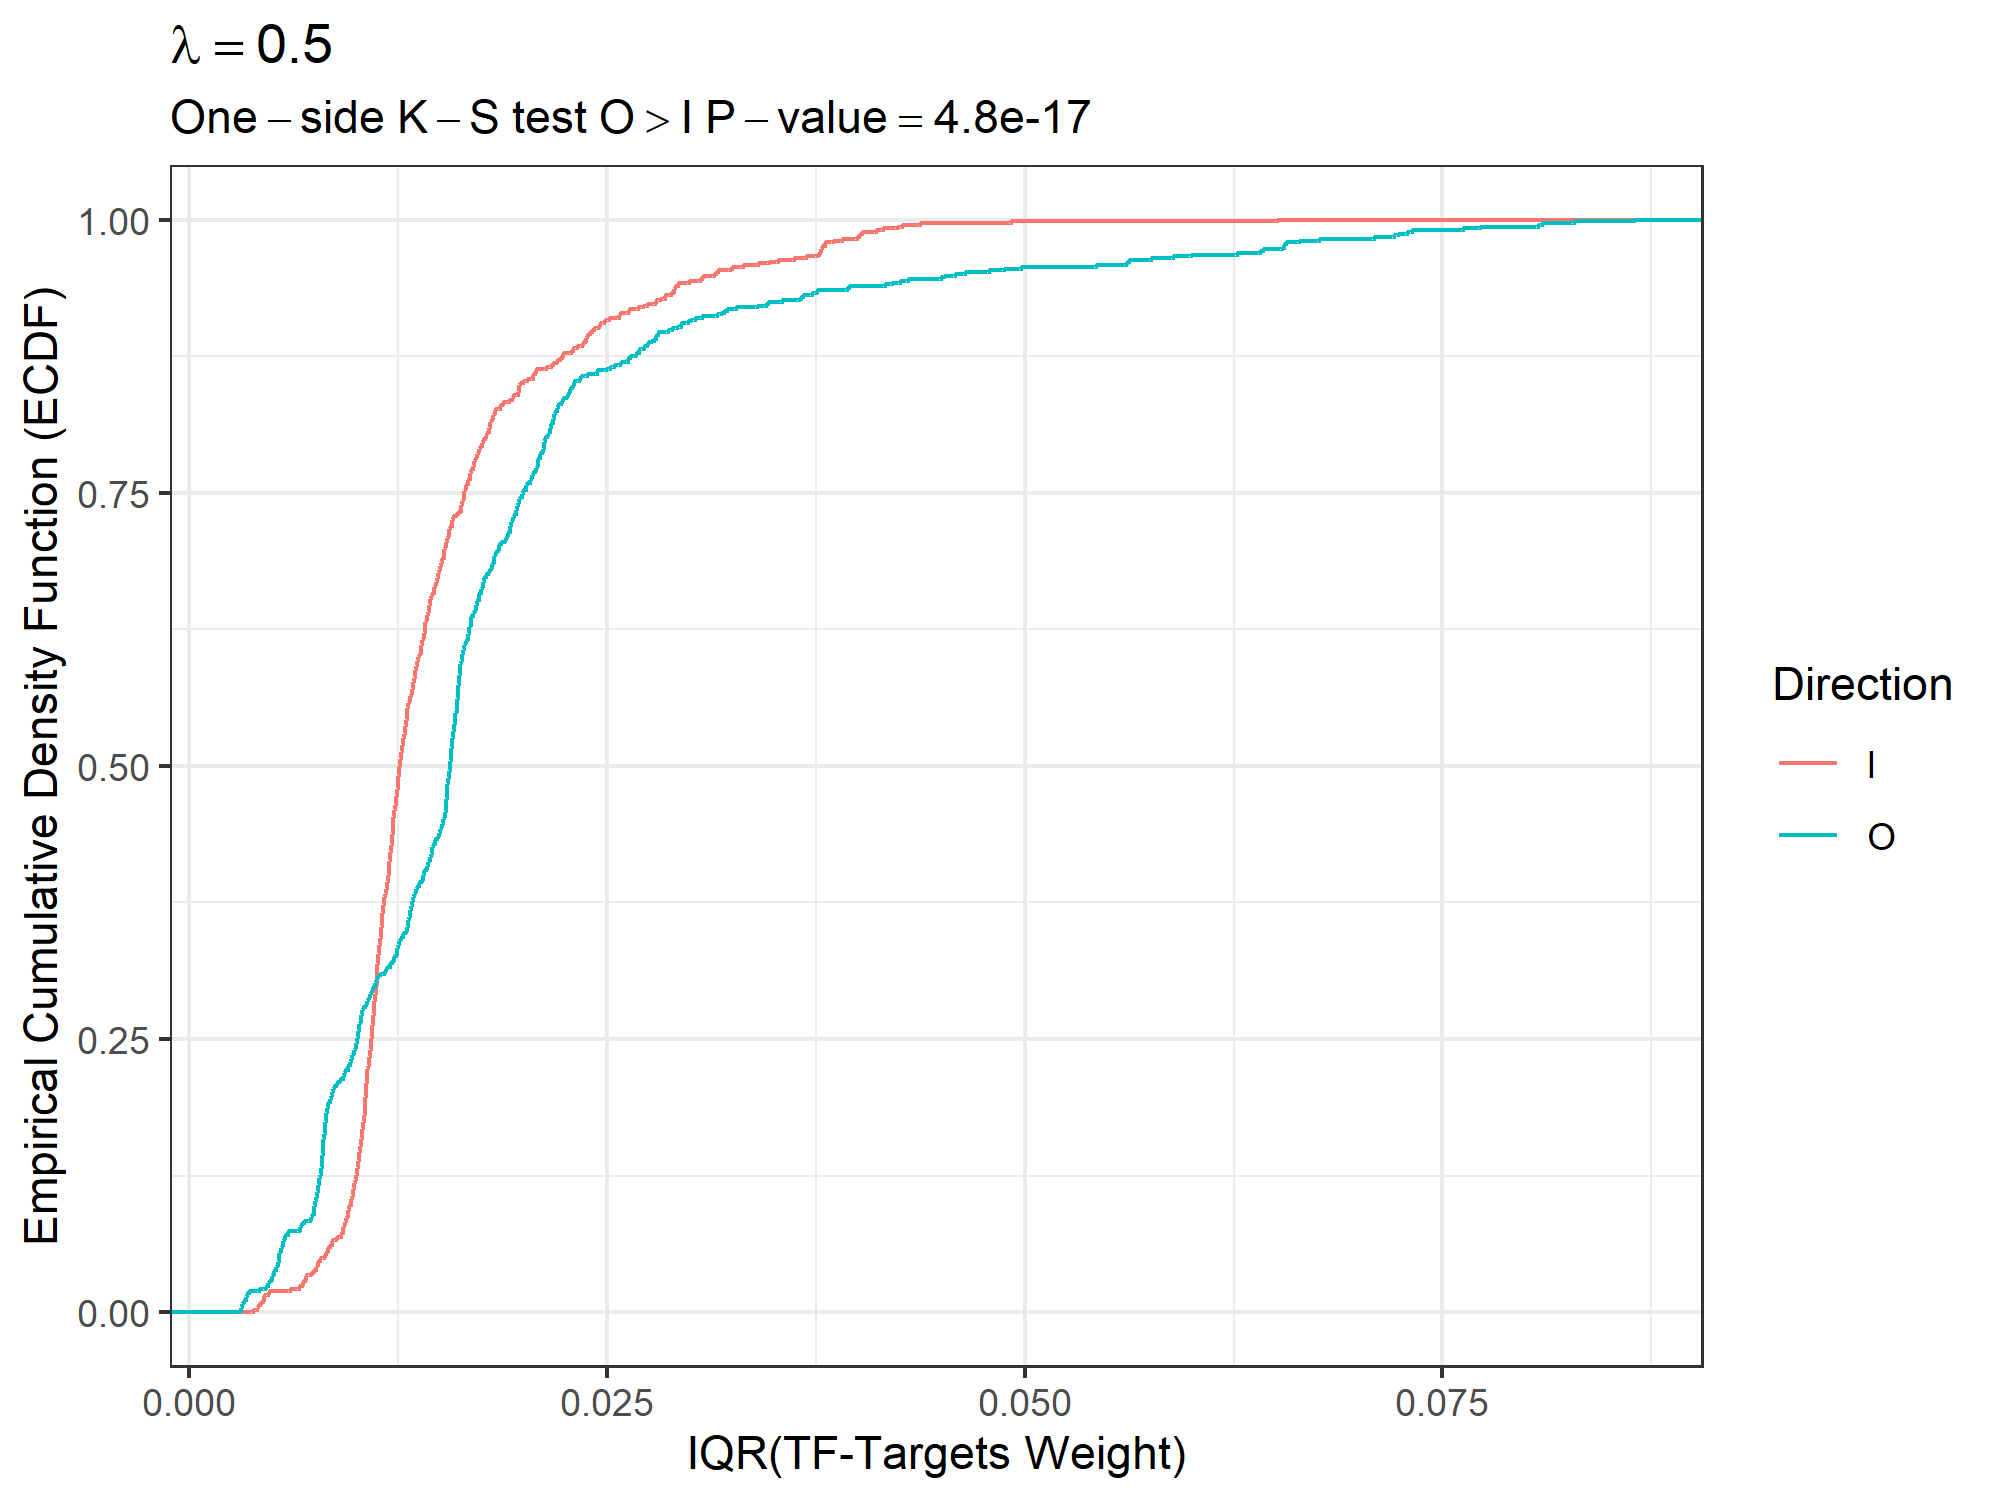

The file beside this chart, header and first rows:
, TF, D, W
34, JUND, O, 0.08645
130, JUN, O, 0.08286
10, JUND, O, 0.08099
408, JUN, O, 0.08072
370, JUN, O, 0.07728
72, JUN, O, 0.07626
644, JUN, O, 0.07319
1222, JUN, O, 0.07288
306, JUND, O, 0.07234
230, JUND, O, 0.07213
50, JUND, O, 0.0709
24, MEF2C, O, 0.0676
226, JUND, O, 0.06639
38, JUND, O, 0.06562
600, JUND, O, 0.06552
46, MEF2A, O, 0.06551
1176, JUND, O, 0.06542
69, STAT1, I, 0.06508
144, JUND, O, 0.06425
974, JUND, O, 0.0641
172, MEF2A, O, 0.0627
124, JUND, O, 0.05998
606, EGR1, O, 0.05886
522, EGR1, O, 0.05756
202, EGR1, O, 0.05622
1174, EGR1, O, 0.05611
988, EGR1, O, 0.05608
136, EGR1, O, 0.05427
354, ZBTB7A, O, 0.04976
47, CEBPB, I, 0.04921
622, ZBTB7A, O, 0.04873
580, IKZF1, O, 0.04785
410, POU2F2, O, 0.0464
692, POU2F2, O, 0.04581
148, ZBTB7A, O, 0.04518
150, FOS, O, 0.04498
111, CEBPB, I, 0.04375
610, FOS, O, 0.04304
167, STAT1, I, 0.04264
270, FOS, O, 0.04251
117, CEBPB, I, 0.04233
1216, FOS, O, 0.04207
804, FOS, O, 0.04161
407, JUN, I, 0.04155
33, JUND, I, 0.04111
889, MAFF, I, 0.04028
369, JUN, I, 0.04013
71, JUN, I, 0.04008
129, JUN, I, 0.03998
20, NR3C1, O, 0.03947
394, ZMIZ1, O, 0.03935
681, MAFF, I, 0.03905
365, CEBPB, I, 0.03855
207, CEBPB, I, 0.03805
1123, CEBPB, I, 0.03804
829, STAT1, I, 0.03785
587, CEBPB, I, 0.03783
1221, JUN, I, 0.03782
3, SUZ12, I, 0.03774
643, JUN, I, 0.03766
... 1,186 more rows
